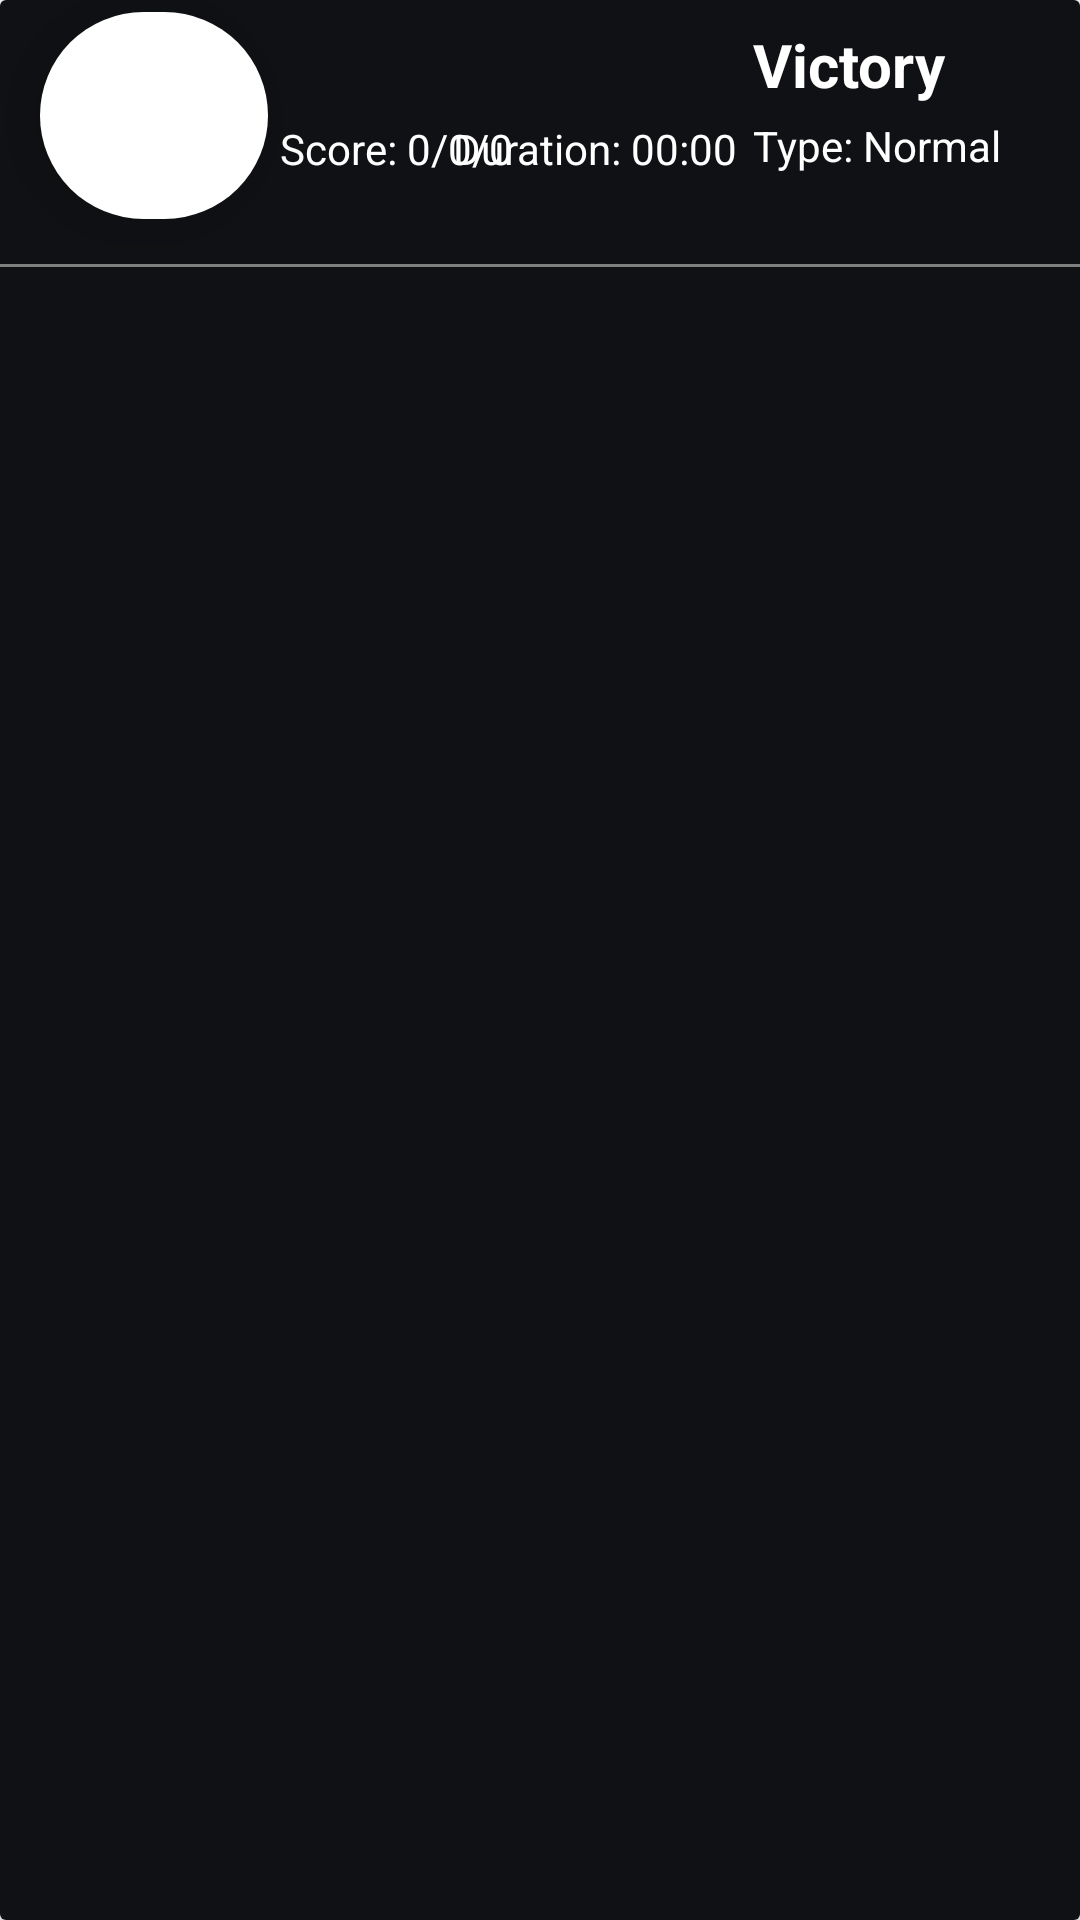

Produce the Android XML layout that renders to this screen, including the resource entries it uses.
<!-- AndroidManifest.xml: application theme Theme.LoL_project -->
<!-- res/layout/card_game_layout.xml -->
<androidx.cardview.widget.CardView
    xmlns:android="http://schemas.android.com/apk/res/android"
    xmlns:app="http://schemas.android.com/apk/res-auto"
    xmlns:tools="http://schemas.android.com/tools"
    android:id="@+id/cardImageHistorique"
    android:layout_width="match_parent"
    android:layout_height="wrap_content"
    android:layout_marginBottom="25dp"
    tools:ignore="MissingConstraints">

    <androidx.constraintlayout.widget.ConstraintLayout
        android:layout_width="match_parent"
        android:layout_height="match_parent"
        android:background="#101114"

        tools:ignore="MissingClass">

        <ImageView
            android:id="@+id/championImageView"
            android:layout_width="76dp"
            android:layout_height="69dp"
            android:layout_centerHorizontal="true"
            android:layout_marginTop="4dp"
            android:background="@drawable/round_image_background"
            android:elevation="12dp"
            android:innerRadius="0dp"
            android:scaleType="centerCrop"
            android:shape="ring"
            android:src="@drawable/champion_aatrox"
            app:cardCornerRadius="40dp"
            app:layout_constraintEnd_toEndOf="parent"
            app:layout_constraintHorizontal_bias="0.047"
            app:layout_constraintStart_toStartOf="parent"
            app:layout_constraintTop_toTopOf="parent" />

        <TextView
            android:id="@+id/scoreTextView"
            android:layout_width="89dp"
            android:layout_height="22dp"
            android:layout_marginStart="4dp"
            android:layout_marginTop="40dp"
            android:text="Score: 0/0/0"
            android:textColor="@color/white"
            app:layout_constraintStart_toEndOf="@+id/championImageView"
            app:layout_constraintTop_toTopOf="parent" />

        <TextView
            android:id="@+id/durationTextView"
            android:layout_width="100dp"
            android:layout_height="21dp"
            android:layout_marginStart="4dp"
            android:layout_marginTop="40dp"
            android:text="Duration: 00:00"
            android:textColor="@color/white"
            app:layout_constraintEnd_toStartOf="@+id/typeTextView"
            app:layout_constraintTop_toTopOf="parent" />

        <TextView
            android:id="@+id/typeTextView"
            android:layout_width="89dp"
            android:layout_height="19dp"
            android:layout_marginEnd="20dp"
            android:text="Type: Normal"
            android:textColor="@color/white"
            app:layout_constraintEnd_toEndOf="parent"
            app:layout_constraintTop_toBottomOf="@+id/victoryTextView" />

        <TextView
            android:id="@+id/victoryTextView"
            android:layout_width="97dp"
            android:layout_height="31dp"
            android:layout_marginTop="8dp"
            android:layout_marginEnd="12dp"
            android:text="Victory"
            android:textColor="@color/white"
            android:textSize="20sp"
            android:textStyle="bold"
            app:layout_constraintEnd_toEndOf="parent"
            app:layout_constraintTop_toTopOf="parent" />

        <View
            android:id="@+id/separator6"
            android:layout_width="match_parent"
            android:layout_height="1dp"
            android:layout_marginTop="15dp"
            android:background="#808080"
            android:layout_marginBottom="15dp"
            app:layout_constraintEnd_toEndOf="parent"
            app:layout_constraintHorizontal_bias="0.0"
            app:layout_constraintStart_toStartOf="parent"
            app:layout_constraintTop_toBottomOf="@+id/championImageView" />

    </androidx.constraintlayout.widget.ConstraintLayout>
</androidx.cardview.widget.CardView>
<!-- resources referenced by this layout -->
<resources>
  <color name="white">#FFFFFFFF</color>
  <!-- drawable round_image_background (drawable) -->
  <shape xmlns:android="http://schemas.android.com/apk/res/android">
      <corners android:radius="1000dp" /> 
      <solid android:color="#FFFFFF" /> 
  </shape>
  <style name="Theme.LoL_project" parent="Theme.MaterialComponents.DayNight.DarkActionBar">
          
          <item name="colorPrimary">@color/purple_500</item>
          <item name="colorPrimaryVariant">@color/purple_700</item>
          <item name="colorOnPrimary">@color/white</item>
          
          <item name="colorSecondary">@color/teal_200</item>
          <item name="colorSecondaryVariant">@color/teal_700</item>
          <item name="colorOnSecondary">@color/black</item>
          
          <item name="android:statusBarColor">?attr/colorPrimaryVariant</item>
          
      </style>
  <color name="purple_500">#FF6200EE</color>
  <color name="purple_700">#FF3700B3</color>
  <color name="teal_200">#FF03DAC5</color>
  <color name="teal_700">#FF018786</color>
  <color name="black">#FF000000</color>
</resources>
